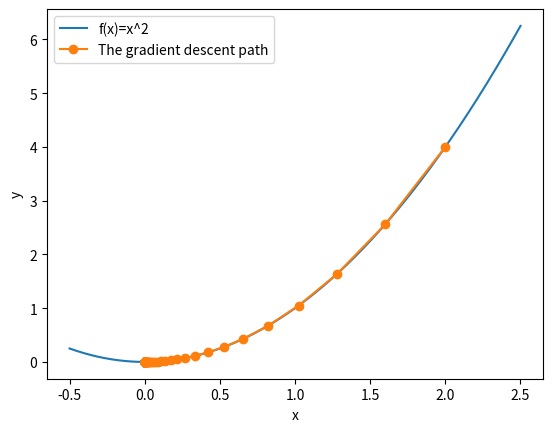

Source code (Python):
import matplotlib.pyplot as plt
import numpy as np 


def gradient_descent (f, learning_rate, initial_point): 
    def deriv(f,base_point): #estimate the derivative of the function f at base_point 
        return (f(base_point+10**(-5))-f(base_point-10**(-5)))/(2*(10**(-5)))
    x_coords= [initial_point] #store the x_n's
    y_coords=[f(initial_point)] #store the y_n's


    for i in range (200):
       point=deriv(f,x_coords[-1])
       x_coords.append((-learning_rate *point )+x_coords[-1])
       y_coords.append(f(x_coords[-1]))
    

    plot_range=np.linspace(min(x_coords)-0.5, max(x_coords)+0.5,1000)
    function_range=[f(i) for i in plot_range]
    
    plt.plot(plot_range, function_range, label ='f(x)=x^2')
    plt.plot(x_coords, y_coords, 'o-', label = 'The gradient descent path')
    plt.xlabel('x')
    plt.ylabel('y')
    plt.legend()
    plt.show

    return round (x_coords[-1],3),round(y_coords[-1], 3) #from instructions 
   
min_point= gradient_descent(lambda x: x**2, 0.1,2)
print("min point:", min_point)